pico-8 play session: hold → + tap 🅾

[t = 6 s] hold → ~6s, tap 🅾 ~10×
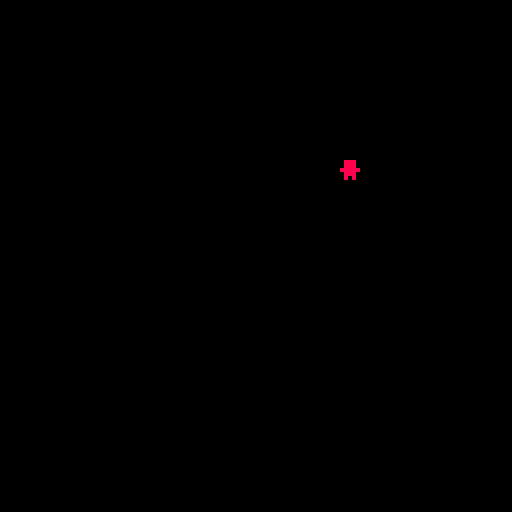

pico-8 cartridge
version 27
__lua__
name="pete"
petespeed = 1
x=0
y=40

function _init()
	
	print("🐱♥♥♥♥", 90,120, 14)
end

function _update()
	x += petespeed
	if x>127 
	then	petespeed = -1
	end
	
	if x<0 
	then	petespeed = 1
	end

end

function _draw()
 cls()
 print("웃", x, y, 8)
end
__gfx__
00000000000000000000000000000000000000000000000000000000000000000000000000000000000000000000000000000000000000000000000000000000
00000000000000000000000000000000000000000000000000000000000000000000000000000000000000000000000000000000000000000000000000000000
00700700000000000000000000000000000000000000000000000000000000000000000000000000000000000000000000000000000000000000000000000000
00077000000000000000000000000000000000000000000000000000000000000000000000000000000000000000000000000000000000000000000000000000
00077000000000000000000000000000000000000000000000000000000000000000000000000000000000000000000000000000000000000000000000000000
00700700000000000000000000000000000000000000000000000000000000000000000000000000000000000000000000000000000000000000000000000000
